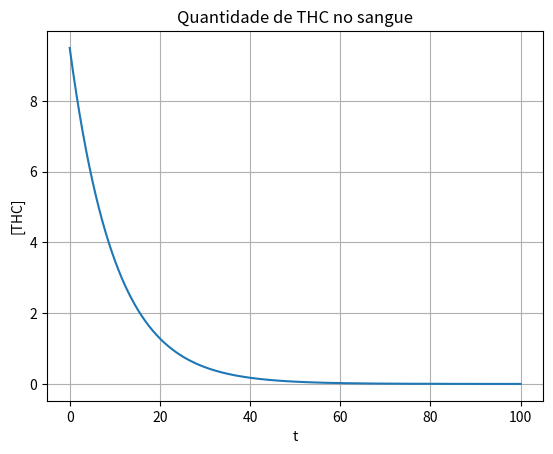

Write Python code to recreate this figure.
# -*- coding: utf-8 -*-
from scipy.integrate import odeint
import matplotlib.pyplot as plt
import numpy as np
# Definindo equaçâo
def EquacoesDiferenciais(s, t):
    kmvmax = 0.10 # Concentrção por segundo 
    kevmax = 0.65
    dsdt = - (kmvmax*s) 
    return dsdt
# Definindo valores iniciais
p0 = 10
s0 = p0*(95/100)
# Definindo intervalo de tempo
T = np.arange(0,100,0.0001)
# Definindo odeint
s = odeint(EquacoesDiferenciais, s0, T)
# Gráfico THCs X Tempo
plt.plot(T, s)
plt.ylabel('[THC]')
plt.xlabel('t')
plt.title(r'Quantidade de THC no sangue')
plt.grid(True)
plt.show()